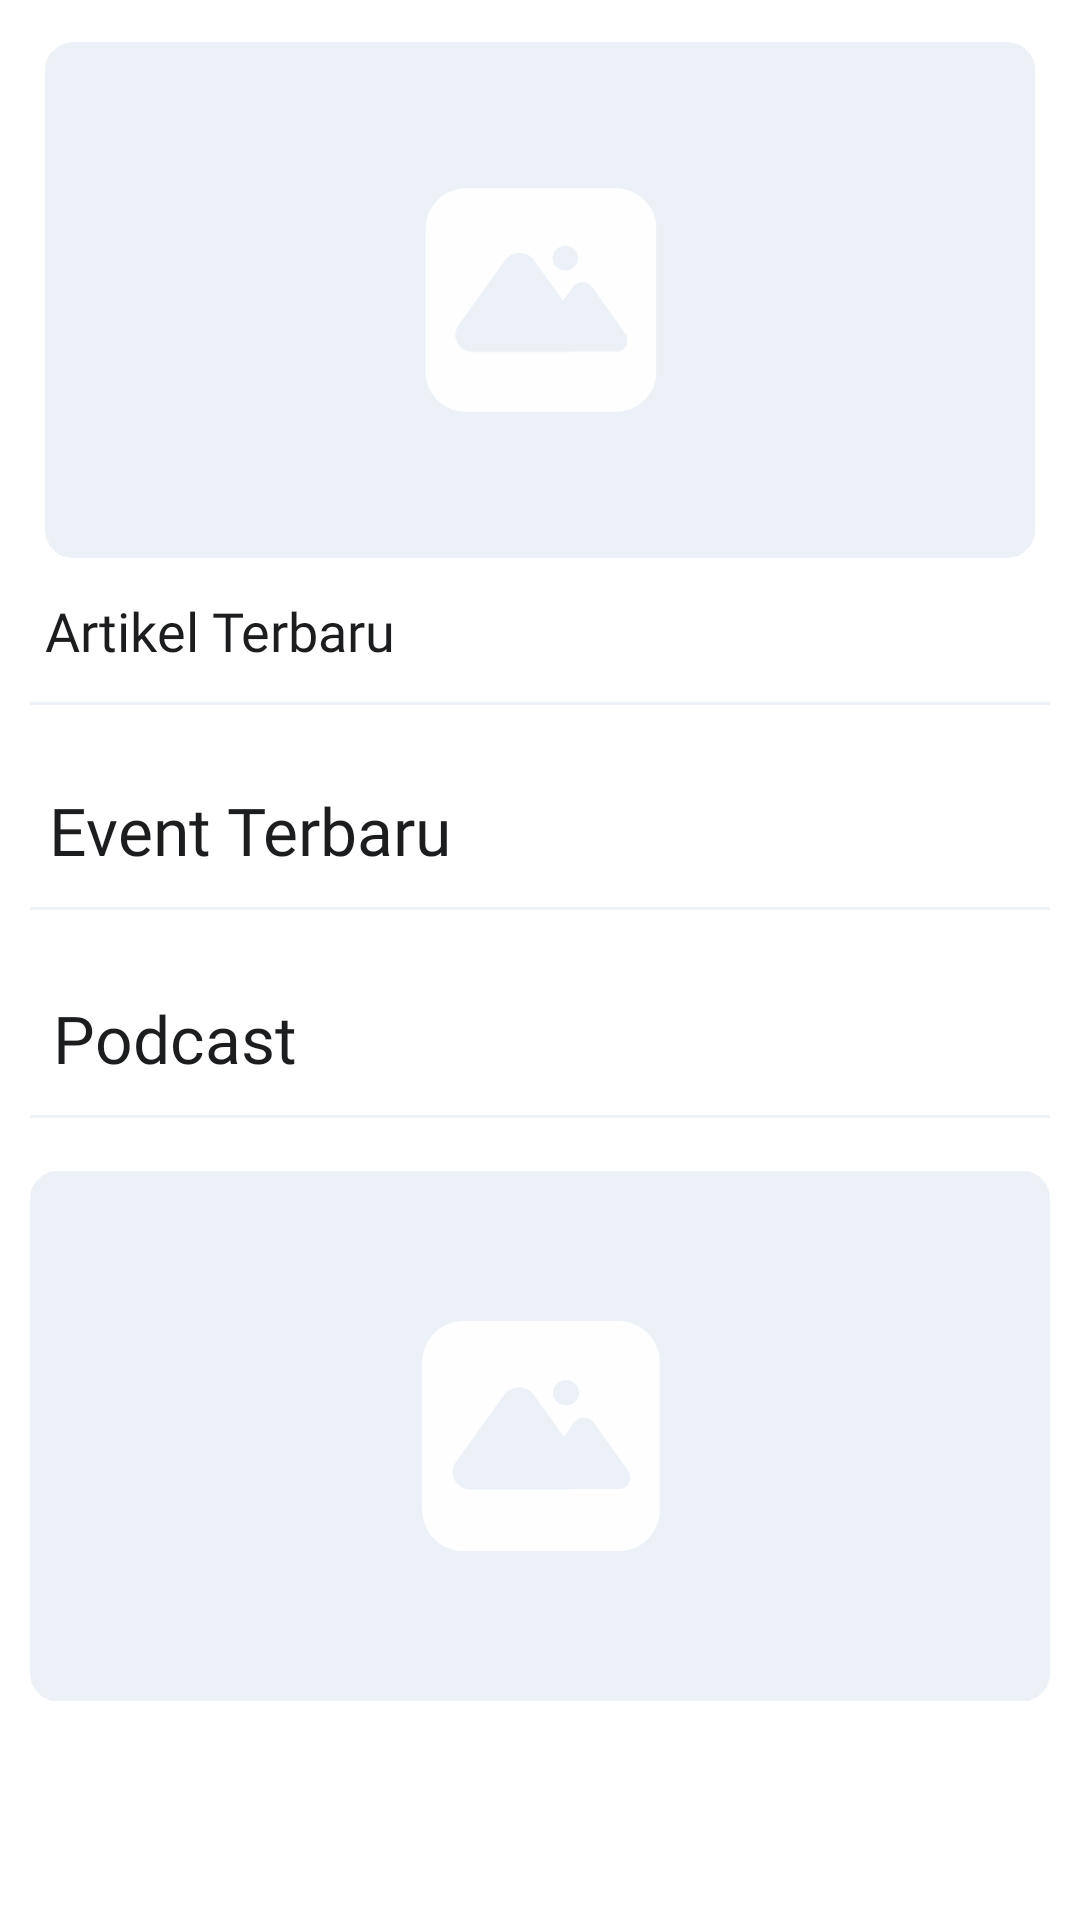

Here is an Android app screen rendered from its layout file. Give the layout XML and the strings, colors and styles it references.
<!-- AndroidManifest.xml: application theme Theme.Project2 -->
<!-- res/layout/fragment_frag_home.xml -->
<?xml version="1.0" encoding="utf-8"?>
<ScrollView xmlns:android="http://schemas.android.com/apk/res/android"
    xmlns:app="http://schemas.android.com/apk/res-auto"
    xmlns:tools="http://schemas.android.com/tools"
    android:layout_width="match_parent"
    android:layout_height="match_parent"
    android:background="@color/white"
    android:fillViewport="true"
    android:padding="10dp"
    android:scrollbars="none"
    tools:context=".Fragment.FragHome">

    <androidx.constraintlayout.widget.ConstraintLayout
        android:layout_width="match_parent"
        android:layout_height="wrap_content">

        <ImageView
            android:id="@+id/mSliderImage"
            android:layout_width="match_parent"
            android:layout_height="180dp"
            android:layout_marginLeft="5dp"
            android:layout_marginRight="5dp"
            android:src="@drawable/ic_cover_big"
            app:layout_constraintEnd_toEndOf="parent"
            app:layout_constraintStart_toStartOf="parent"
            app:layout_constraintTop_toTopOf="parent" />

        <TextView
            android:id="@+id/mArticle"
            android:layout_width="178dp"
            android:layout_height="25dp"
            android:layout_marginTop="8dp"
            android:fontFamily="@font/montserrat_reguler"
            android:lineHeight="22dp"
            android:text="@string/new_article"
            android:textColor="@color/black_100"
            android:textSize="18dp"
            app:layout_constraintEnd_toEndOf="parent"
            app:layout_constraintHorizontal_bias="0.03"
            app:layout_constraintStart_toStartOf="parent"
            app:layout_constraintTop_toBottomOf="@+id/mSliderImage" />

        <View
            android:id="@+id/view"
            android:layout_width="match_parent"
            android:layout_height="1dp"
            android:layout_marginTop="11dp"
            android:layout_marginBottom="11dp"
            android:background="@color/blue_soft"
            app:layout_constraintBottom_toTopOf="@+id/mNewArticle"
            app:layout_constraintEnd_toEndOf="parent"
            app:layout_constraintStart_toStartOf="parent"
            app:layout_constraintTop_toBottomOf="@+id/mArticle" />

        <androidx.recyclerview.widget.RecyclerView
            android:id="@+id/mNewArticle"
            android:layout_width="match_parent"
            android:layout_height="wrap_content"
            android:layout_marginTop="11dp"
            app:layout_constraintTop_toBottomOf="@+id/view" />

        <TextView
            android:id="@+id/mLatestEventText"
            android:layout_width="wrap_content"
            android:layout_height="wrap_content"
            android:layout_marginTop="16dp"
            android:fontFamily="@font/montserrat_medium"
            android:text="Event Terbaru"
            android:textColor="@color/black_100"
            android:textSize="22dp"
            app:layout_constraintEnd_toEndOf="parent"
            app:layout_constraintHorizontal_bias="0.03"
            app:layout_constraintStart_toStartOf="parent"
            app:layout_constraintTop_toBottomOf="@+id/mNewArticle" />

        <View
            android:id="@+id/view_2"
            android:layout_width="match_parent"
            android:layout_height="1dp"
            android:layout_marginTop="11dp"
            android:background="@color/blue_soft"
            app:layout_constraintTop_toBottomOf="@+id/mLatestEventText" />

        <androidx.recyclerview.widget.RecyclerView
            android:id="@+id/mLatestEventRecycler"
            android:layout_width="match_parent"
            android:layout_height="wrap_content"
            android:layout_marginTop="12dp"
            app:layout_constraintTop_toBottomOf="@+id/view_2" />

        <TextView
            android:id="@+id/mPodcastText"
            android:layout_width="wrap_content"
            android:layout_height="wrap_content"
            android:layout_marginTop="16dp"
            android:fontFamily="@font/montserrat_medium"
            android:text="Podcast"
            android:textColor="@color/black_100"
            android:textSize="22dp"
            app:layout_constraintEnd_toEndOf="parent"
            app:layout_constraintHorizontal_bias="0.03"
            app:layout_constraintStart_toStartOf="parent"
            app:layout_constraintTop_toBottomOf="@+id/mLatestEventRecycler" />

        <View
            android:id="@+id/view_3"
            android:layout_width="match_parent"
            android:layout_height="1dp"
            android:layout_marginTop="11dp"
            android:background="@color/blue_soft"
            app:layout_constraintTop_toBottomOf="@+id/mPodcastText" />

        <ImageView
            android:id="@+id/mSliderImagePodcast"
            android:layout_width="match_parent"
            android:layout_height="180dp"
            android:layout_marginTop="16dp"
            android:src="@drawable/ic_cover_big"
            app:layout_constraintTop_toBottomOf="@+id/view_3" />
    </androidx.constraintlayout.widget.ConstraintLayout>

</ScrollView>
<!-- resources referenced by this layout -->
<resources>
  <color name="black_100">#1C1D1F</color>
  <color name="blue_soft">#EDF2F8</color>
  <color name="white">#FFFFFFFF</color>
  <!-- drawable ic_cover_big: png bitmap (drawable-hdpi, 9790 bytes) -->
  <string name="new_article">Artikel Terbaru</string>
  <style name="Theme.Project2" parent="Theme.MaterialComponents.DayNight.NoActionBar">
          
          <item name="colorPrimary">@color/purple_500</item>
          <item name="colorPrimaryVariant">@color/blue_200</item>
          <item name="colorOnPrimary">@color/white</item>
          
          <item name="colorSecondary">@color/teal_200</item>
          <item name="colorSecondaryVariant">@color/teal_700</item>
          <item name="colorOnSecondary">@color/black</item>
          
          <item name="android:statusBarColor" tools:targetApi="l">?attr/colorPrimaryVariant</item>
          
      </style>
  <color name="purple_500">#FF6200EE</color>
  <color name="blue_200">#162447</color>
  <color name="teal_200">#FF03DAC5</color>
  <color name="teal_700">#FF018786</color>
  <color name="black">#FF000000</color>
</resources>
